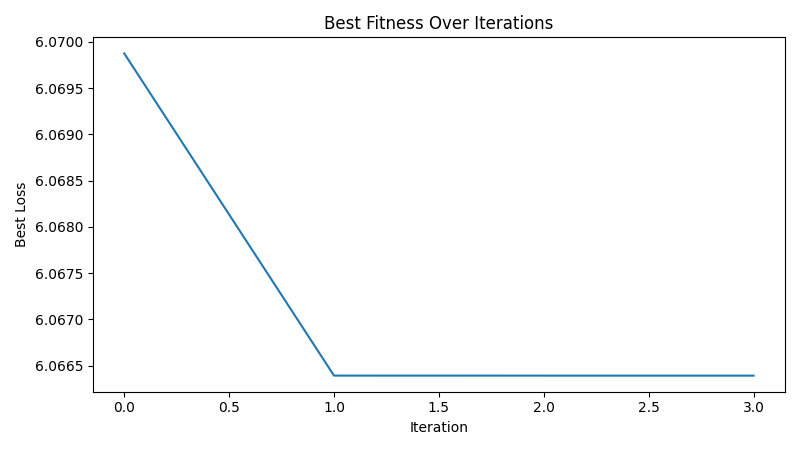

The file beside this chart, header and first rows:
iteration, best_loss
1, 6.07
2, 6.066
3, 6.066
4, 6.066
